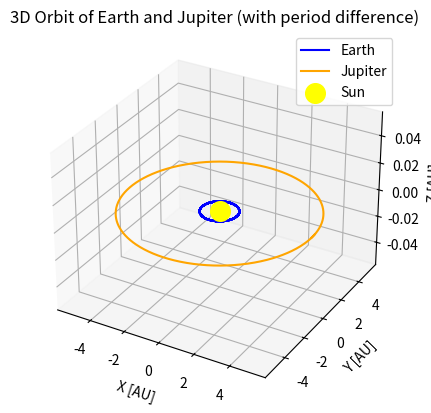

Generate this figure with matplotlib:
import numpy as np
import matplotlib.pyplot as plt
from mpl_toolkits.mplot3d import Axes3D

# --- 시간 설정 ---
t_max = 12 * 365  # 12년 동안 시뮬레이션
n_points = 1000
t = np.linspace(0, t_max, n_points)

# --- 공전 주기 (단위: 일) ---
T_earth = 365
T_jupiter = 4332

# --- 궤도 함수 (단순 원궤도) ---
def orbit(a, T, t):
    theta = 2 * np.pi * t / T
    x = a * np.cos(theta)
    y = a * np.sin(theta)
    z = np.zeros_like(theta)
    return x, y, z

earth = orbit(1.0, T_earth, t)
jupiter = orbit(5.2, T_jupiter, t)

# --- 3D 그림 ---
fig = plt.figure()
ax = fig.add_subplot(111, projection='3d')

ax.plot(earth[0], earth[1], earth[2], 'b', label='Earth')
ax.plot(jupiter[0], jupiter[1], jupiter[2], 'orange', label='Jupiter')
ax.scatter(0, 0, 0, color='yellow', s=200, label='Sun')

ax.set_xlabel("X [AU]")
ax.set_ylabel("Y [AU]")
ax.set_zlabel("Z [AU]")
ax.set_title("3D Orbit of Earth and Jupiter (with period difference)")
ax.legend()
plt.show()
